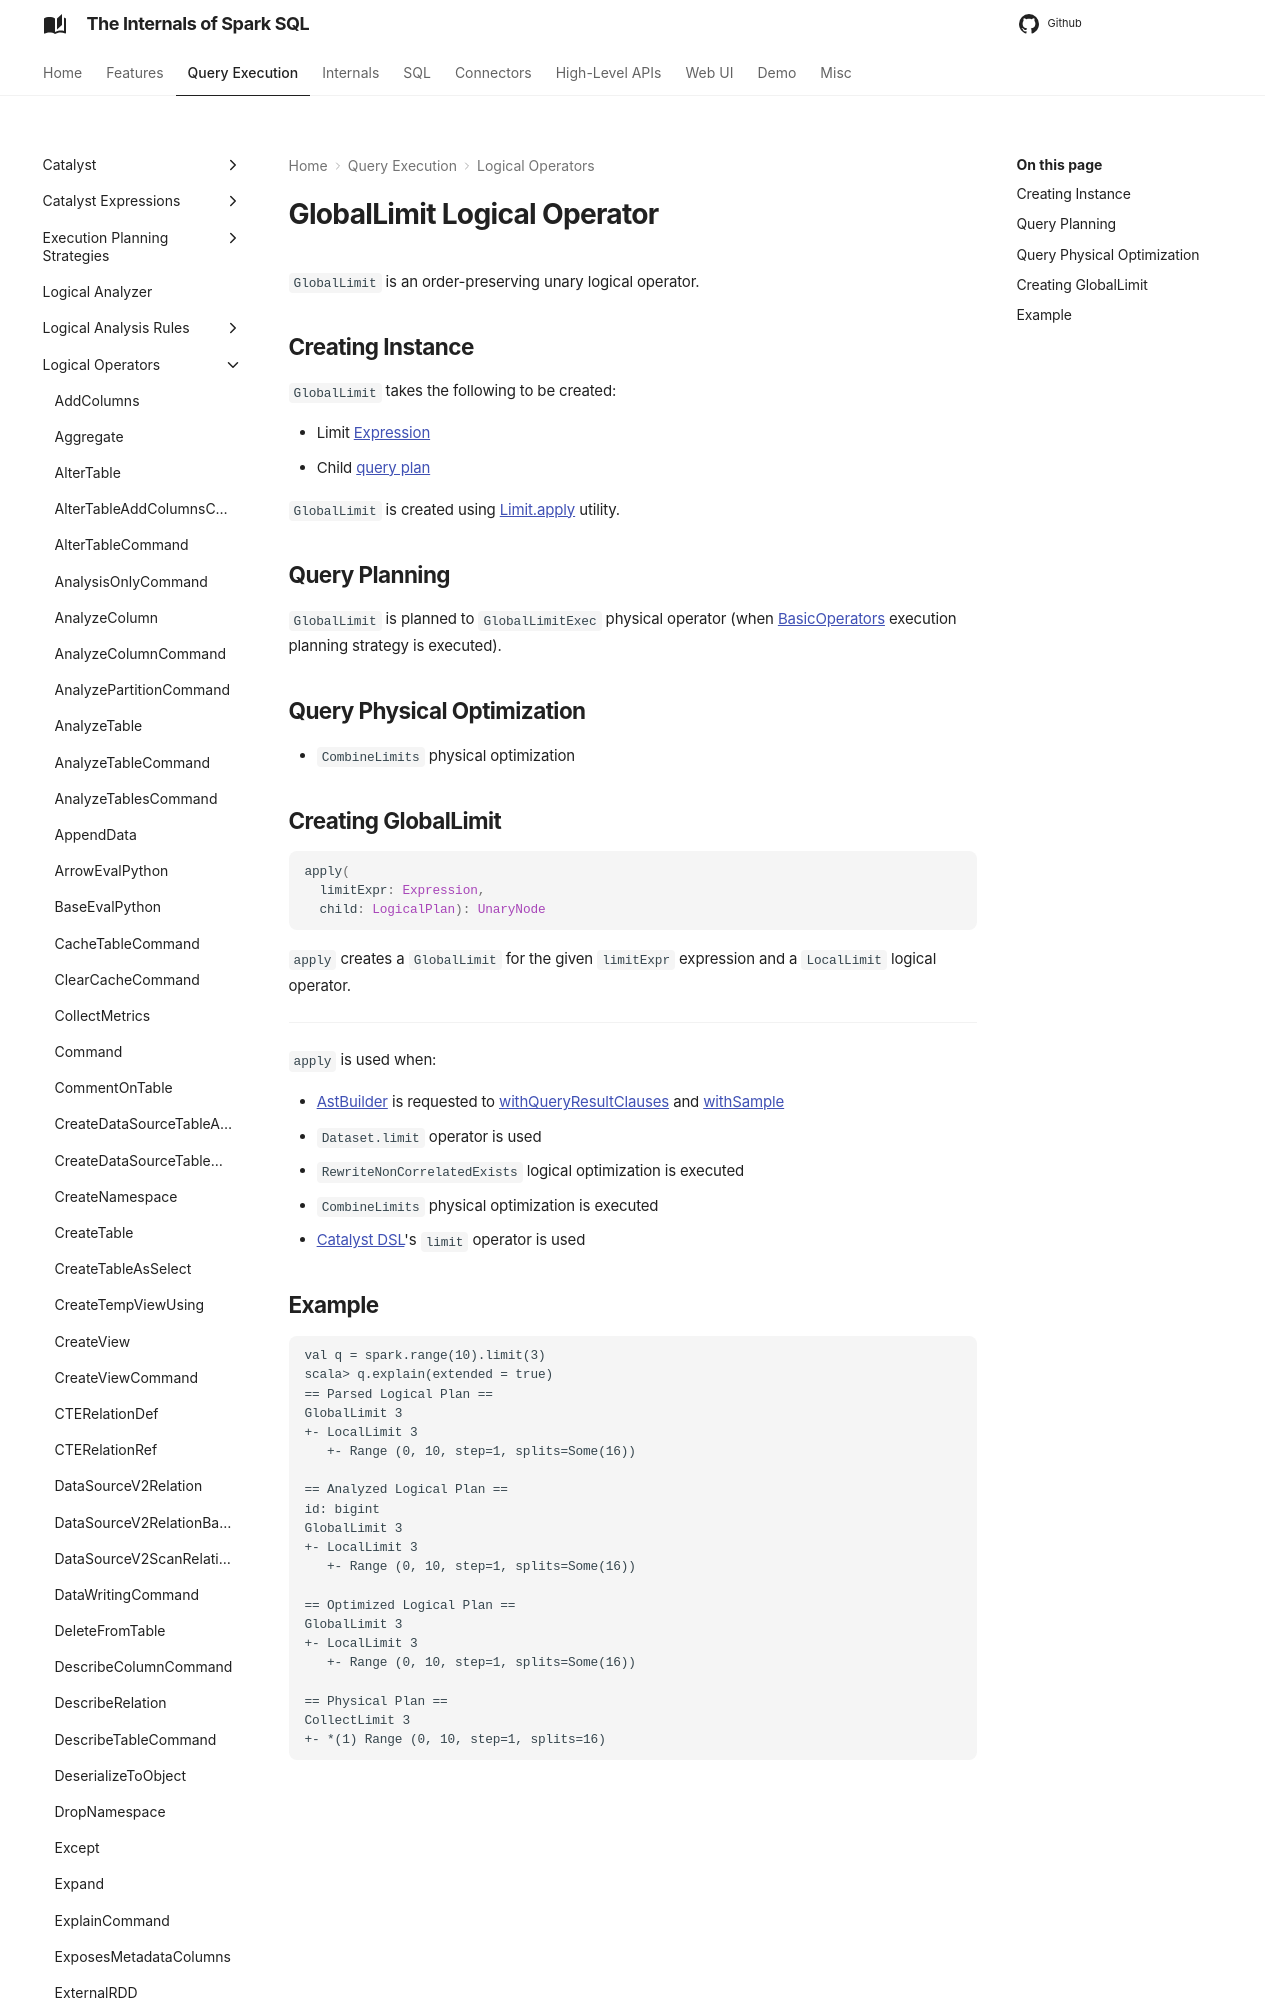

repository: japila-books/spark-sql-internals · page: logical-operators/GlobalLimit/index.html · generator: mkdocs

---
title: GlobalLimit
---

# GlobalLimit Logical Operator

`GlobalLimit` is an order-preserving unary logical operator.

## Creating Instance

`GlobalLimit` takes the following to be created:

* <span id="limitExpr"> Limit [Expression](../expressions/Expression.md)
* <span id="child"> Child [query plan](LogicalPlan.md)

`GlobalLimit` is created using [Limit.apply](#apply) utility.

## Query Planning

`GlobalLimit` is planned to `GlobalLimitExec` physical operator (when [BasicOperators](../execution-planning-strategies/BasicOperators.md) execution planning strategy is executed).

## Query Physical Optimization

* `CombineLimits` physical optimization
